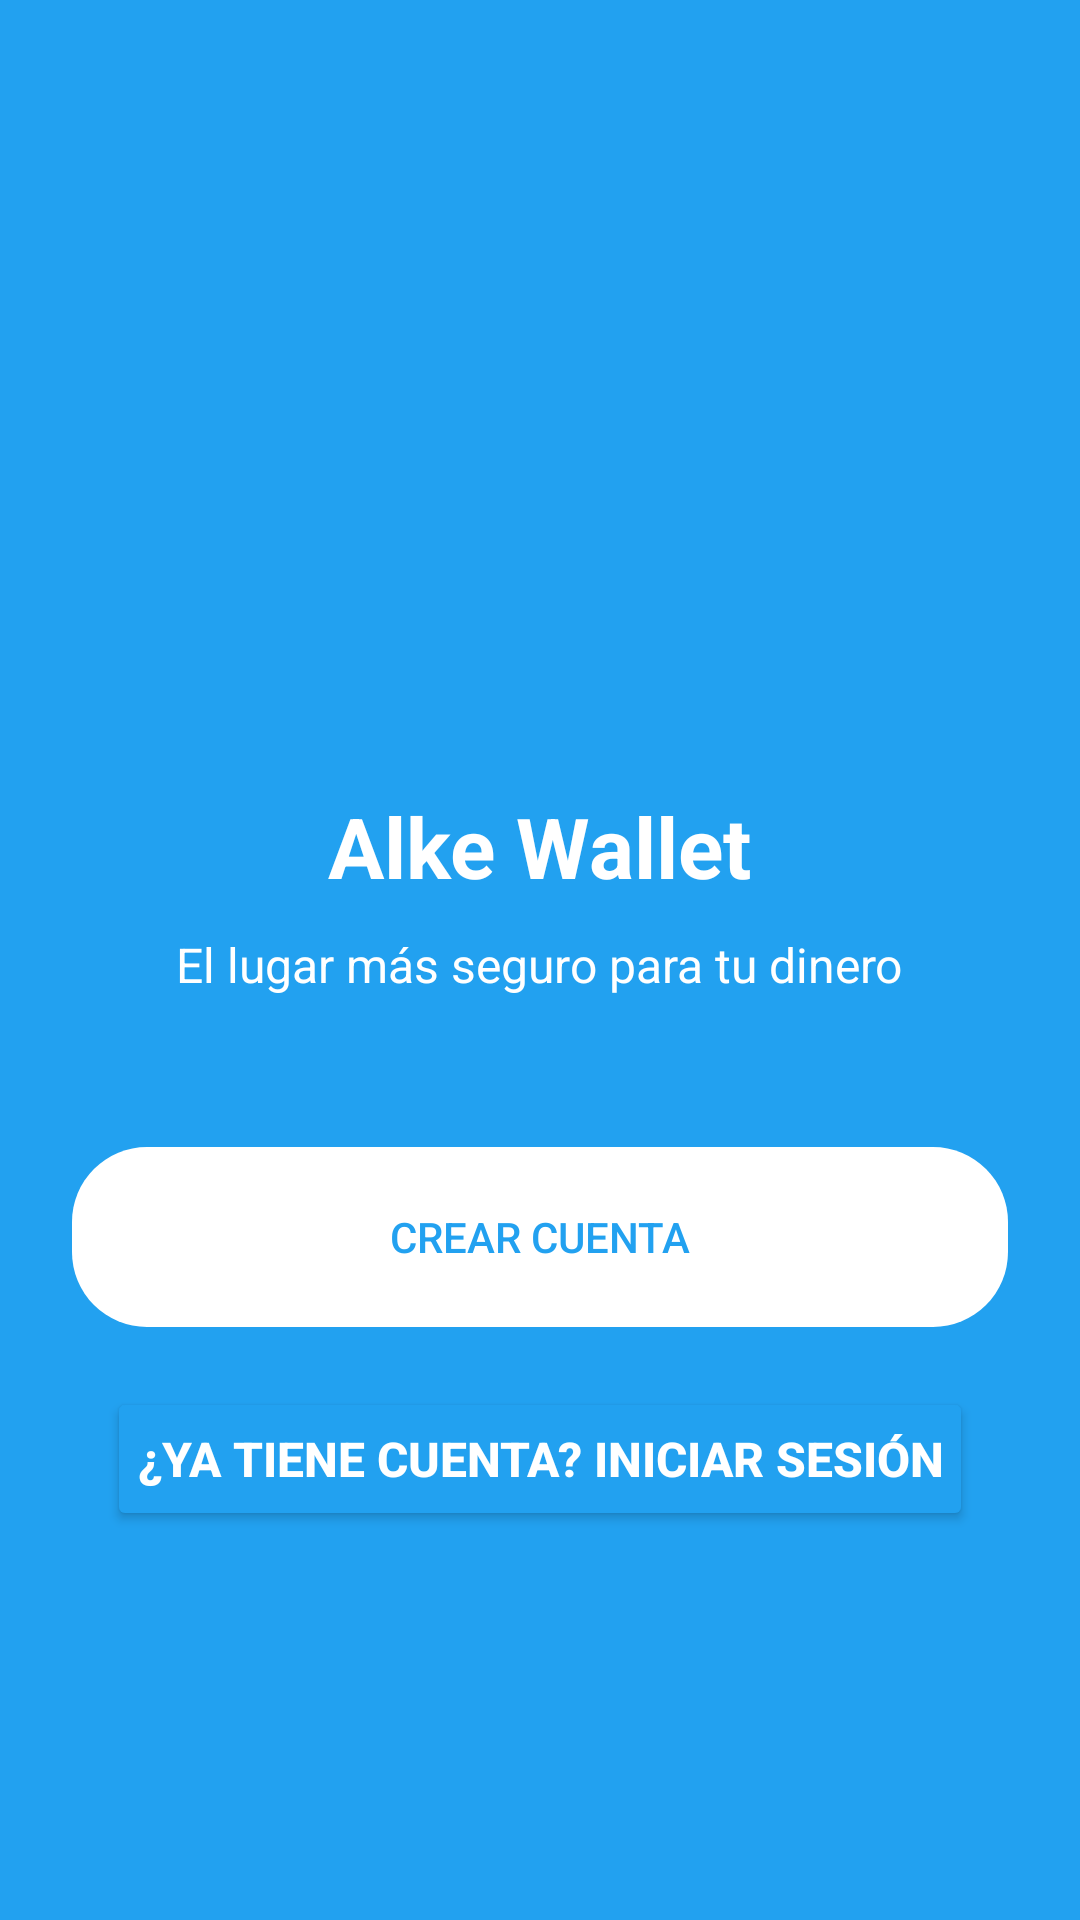

This screen was rendered from an Android layout file. Write that file and the resources it references.
<!-- AndroidManifest.xml: application theme Theme.AppCompat.DayNight -->
<!-- res/layout/activity_loginsignup.xml -->
<?xml version="1.0" encoding="utf-8"?>
<LinearLayout xmlns:android="http://schemas.android.com/apk/res/android"
    android:layout_width="match_parent"
    android:layout_height="match_parent"
    android:orientation="vertical"
    android:padding="24dp"
    android:gravity="center"
    android:background="#22A1F0">

    <ImageView
        android:id="@+id/logo_wallet"
        android:layout_width="126dp"
        android:layout_height="114dp"
        android:src="@drawable/alkewallet" />

    <TextView
        android:layout_width="wrap_content"
        android:layout_height="wrap_content"
        android:layout_marginTop="20dp"
        android:text="Alke Wallet"
        android:textColor="#FFFFFF"
        android:textSize="28sp"
        android:textStyle="bold" />

    <TextView
        android:layout_width="wrap_content"
        android:layout_height="wrap_content"
        android:layout_marginBottom="40dp"
        android:padding="10dp"
        android:text="El lugar más seguro para tu dinero"
        android:textColor="#FFFFFF"
        android:textSize="16sp" />

    <Button
        android:id="@+id/btnCrear"
        android:layout_width="match_parent"
        android:layout_height="60dp"
        android:backgroundTint="#FFFFFF"
        android:text="Crear cuenta"
        android:textColor="#22A1F0"
        android:background="@drawable/redondear_boton" />

    <Button
        android:id="@+id/btnLogin"
        android:layout_width="wrap_content"
        android:layout_height="wrap_content"
        android:layout_marginTop="20dp"
        android:backgroundTint="#22A1F0"
        android:padding="10dp"
        android:text="¿Ya tiene cuenta? Iniciar sesión"
        android:textColor="#FFFFFF"
        android:textSize="16sp"
        android:textStyle="bold" />

</LinearLayout>
<!-- resources referenced by this layout -->
<resources>
  <!-- drawable redondear_boton (drawable) -->
  <?xml version="1.0" encoding="utf-8"?>
  
  <shape xmlns:android="http://schemas.android.com/apk/res/android">
      <corners android:radius="25dp" />
  </shape>
</resources>
